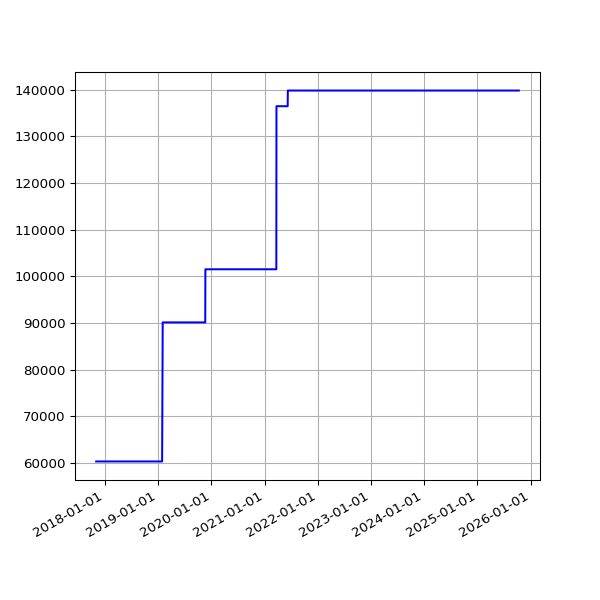

Source data for this figure (header and first rows):
date, value
2017-11-01 06:12:32 +0000, 60342
2017-11-07 06:07:43 +0000, 60342
2017-11-10 06:15:34 +0000, 60342
2017-11-11 06:09:17 +0000, 60342
2017-11-12 06:07:18 +0000, 60342
2017-11-13 06:14:34 +0000, 60342
2017-11-14 06:19:30 +0000, 60342
2017-11-15 06:06:09 +0000, 60342
2017-11-16 06:15:12 +0000, 60342
2017-11-17 06:12:37 +0000, 60342
2017-11-18 05:43:51 +0000, 60342
2017-11-19 06:18:08 +0000, 60342
2017-11-20 06:19:27 +0000, 60342
2017-11-21 06:12:54 +0000, 60342
2017-11-22 06:14:52 +0000, 60342
2017-11-23 06:25:49 +0000, 60342
2017-11-24 06:13:09 +0000, 60342
2017-11-25 06:12:27 +0000, 60342
2017-11-29 06:14:25 +0000, 60342
2017-11-30 06:23:47 +0000, 60342
2017-12-01 06:18:23 +0000, 60342
2017-12-05 06:21:39 +0000, 60342
2017-12-06 06:18:28 +0000, 60342
2017-12-07 07:49:11 +0000, 60342
2017-12-08 07:15:15 +0000, 60342
2017-12-09 07:08:50 +0000, 60342
2017-12-10 07:20:17 +0000, 60342
2017-12-12 06:30:01 +0000, 60342
2017-12-13 06:24:28 +0000, 60342
2017-12-14 07:08:22 +0000, 60342
2017-12-15 07:44:19 +0000, 60342
2017-12-19 06:16:37 +0000, 60342
2017-12-20 07:01:42 +0000, 60342
2017-12-21 07:02:28 +0000, 60342
2017-12-22 07:24:04 +0000, 60342
2017-12-23 07:29:24 +0000, 60342
2017-12-24 07:16:53 +0000, 60342
2017-12-25 07:14:22 +0000, 60342
2017-12-26 07:32:02 +0000, 60342
2017-12-27 07:41:21 +0000, 60342
2017-12-28 07:42:44 +0000, 60342
2017-12-30 06:27:35 +0000, 60342
2017-12-31 06:32:37 +0000, 60342
2018-01-03 06:31:35 +0000, 60342
2018-01-04 07:02:46 +0000, 60342
2018-01-06 08:01:49 +0000, 60342
2018-01-11 06:13:35 +0000, 60342
2018-01-12 06:28:21 +0000, 60342
2018-01-13 07:12:13 +0000, 60342
2018-01-15 06:43:57 +0000, 60342
2018-01-16 08:42:18 +0000, 60342
2018-01-19 06:26:40 +0000, 60342
2018-01-21 08:30:58 +0000, 60342
2018-01-23 06:21:37 +0000, 60342
2018-01-24 06:43:14 +0000, 60342
2018-01-25 06:52:15 +0000, 60342
2018-01-26 07:27:50 +0000, 60342
2018-01-28 07:03:24 +0000, 60342
2018-01-29 07:28:53 +0000, 60342
2018-02-06 05:29:04 +0000, 60342
... 1,898 more rows
